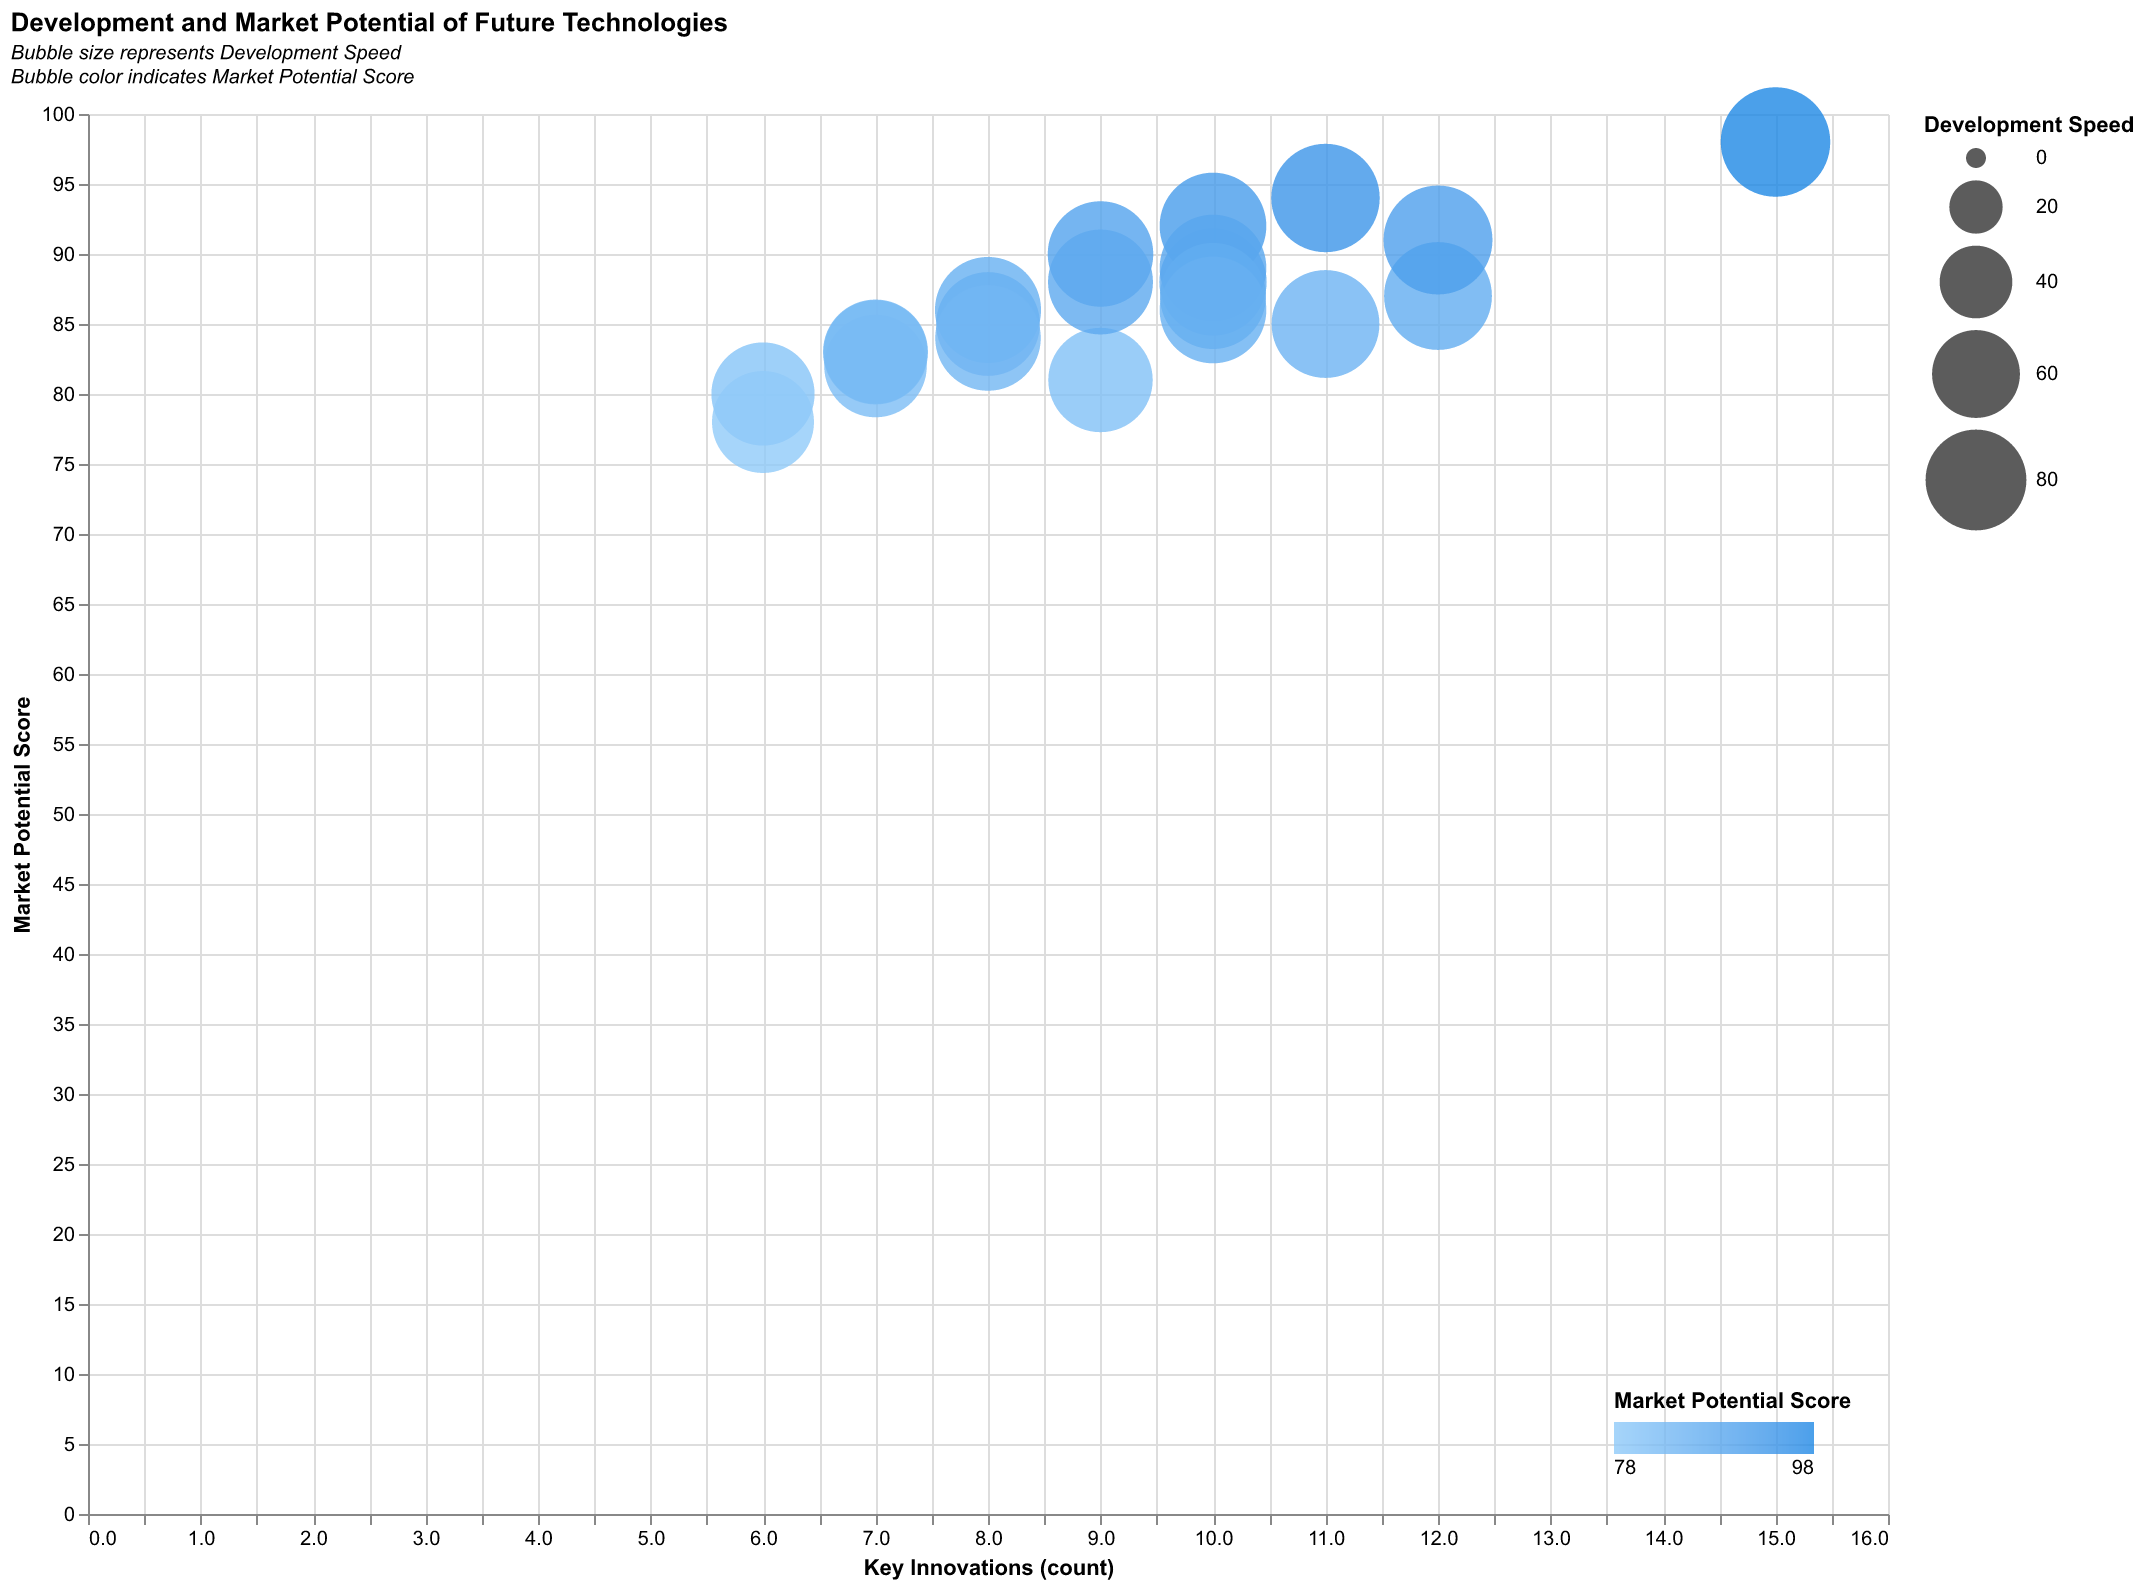

The file beside this chart, header and first rows:
Technology, Development Speed, Market Potential, Key Innovations
Artificial Intelligence, 95, 98, 15
Quantum Computing, 90, 92, 10
Blockchain, 85, 85, 8
5G, 88, 90, 9
Biotechnology, 92, 87, 12
Nanotechnology, 87, 83, 7
Virtual Reality, 84, 80, 6
Augmented Reality, 89, 86, 8
Renewable Energy, 91, 88, 10
Autonomous Vehicles, 93, 94, 11
Robotics, 86, 81, 9
IoT, 90, 89, 10
Wearable Technology, 83, 82, 7
3D Printing, 82, 78, 6
Edge Computing, 88, 84, 8
Space Exploration, 94, 91, 12
Genomics, 89, 87, 10
Cybersecurity, 85, 83, 7
Smart Cities, 87, 88, 9
Green Technology, 90, 86, 10
Neuroscience, 92, 85, 11
